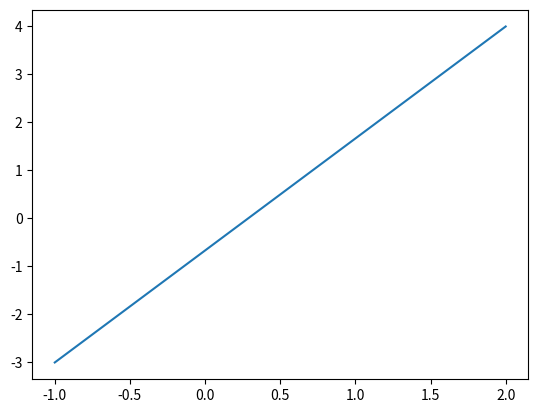

Write the Python code that produced this figure. (Note: this script raises an exception after producing the figure.)
import matplotlib.pyplot as plt
def odredi_pravac(x1,y1,x2,y2, znak):
    x_koordinate = [x1,x2]
    y_koordinate = [y1,y2]
    plt.plot(x_koordinate,y_koordinate)
    if znak == 0:
        plt.show()
    elif znak == 1:
        naziv = input('Unesite naziv slike: ' )
        plt.savefig(f'{naziv}.pdf')
    

odredi_pravac(2,4,-1,-3,1)
